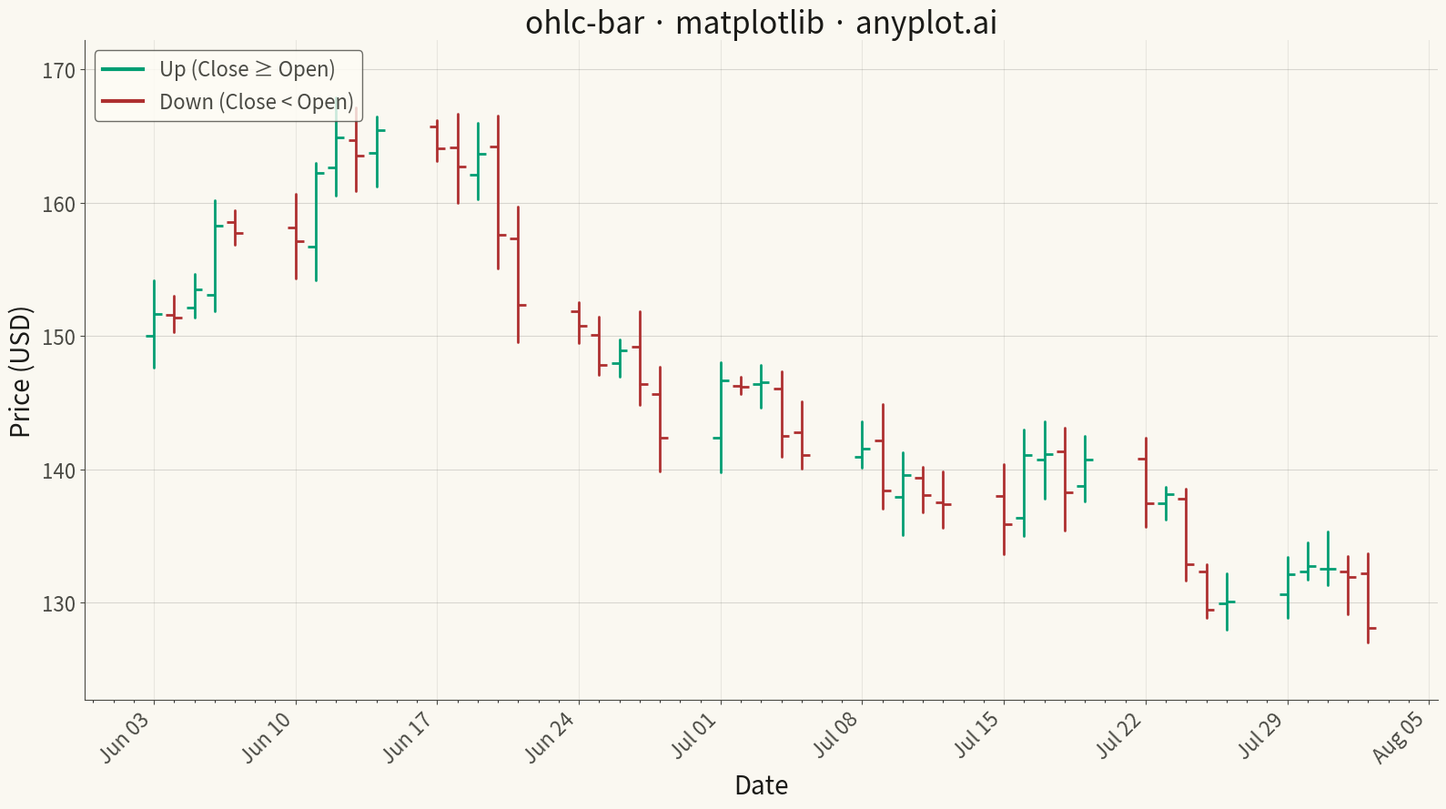

Here is the Python script that generated this plot:
""" anyplot.ai
ohlc-bar: OHLC Bar Chart
Library: matplotlib 3.10.9 | Python 3.13.13
Quality: 91/100 | Updated: 2026-05-17
"""

import os

import matplotlib.dates as mdates
import matplotlib.pyplot as plt
import numpy as np
import pandas as pd
from matplotlib.lines import Line2D


# Theme tokens
THEME = os.getenv("ANYPLOT_THEME", "light")
PAGE_BG = "#FAF8F1" if THEME == "light" else "#1A1A17"
ELEVATED_BG = "#FFFDF6" if THEME == "light" else "#242420"
INK = "#1A1A17" if THEME == "light" else "#F0EFE8"
INK_SOFT = "#4A4A44" if THEME == "light" else "#B8B7B0"

# imprint semantic anchors
COLOR_UP = "#009E73"  # green — up bars
COLOR_DOWN = "#AE3030"  # red — down bars

# Data - Generate 45 trading days of synthetic stock OHLC data
np.random.seed(42)
n_days = 45

# Start from a base price and simulate random walk with some trend
base_price = 150.0
dates = pd.bdate_range(start="2024-06-01", periods=n_days)

# Generate price movements
returns = np.random.normal(0.001, 0.02, n_days)  # Daily returns with slight upward bias
cumulative_returns = np.cumprod(1 + returns)
close_prices = base_price * cumulative_returns

# Generate OHLC data with realistic intraday ranges
high_add = np.random.uniform(0.5, 3.0, n_days)
low_sub = np.random.uniform(0.5, 3.0, n_days)

# Open is close of previous day (with small gap)
open_prices = np.roll(close_prices, 1) * (1 + np.random.uniform(-0.005, 0.005, n_days))
open_prices[0] = base_price

# High and low must encompass open and close
high_prices = np.maximum(open_prices, close_prices) + high_add
low_prices = np.minimum(open_prices, close_prices) - low_sub

# Create DataFrame
df = pd.DataFrame({"date": dates, "open": open_prices, "high": high_prices, "low": low_prices, "close": close_prices})

# Plot
fig, ax = plt.subplots(figsize=(16, 9), facecolor=PAGE_BG)
ax.set_facecolor(PAGE_BG)

# Draw OHLC bars
tick_width = 0.4  # Width of open/close ticks in days
line_width = 2.0

for _idx, row in df.iterrows():
    date_num = mdates.date2num(row["date"])

    # Determine color based on price direction
    color = COLOR_UP if row["close"] >= row["open"] else COLOR_DOWN

    # Draw high-low vertical line
    ax.plot([date_num, date_num], [row["low"], row["high"]], color=color, linewidth=line_width, solid_capstyle="round")

    # Draw open tick (left side)
    ax.plot(
        [date_num - tick_width, date_num],
        [row["open"], row["open"]],
        color=color,
        linewidth=line_width,
        solid_capstyle="butt",
    )

    # Draw close tick (right side)
    ax.plot(
        [date_num, date_num + tick_width],
        [row["close"], row["close"]],
        color=color,
        linewidth=line_width,
        solid_capstyle="butt",
    )

# Style
ax.set_xlabel("Date", fontsize=20, color=INK)
ax.set_ylabel("Price (USD)", fontsize=20, color=INK)
ax.set_title("ohlc-bar · matplotlib · anyplot.ai", fontsize=24, fontweight="medium", color=INK)
ax.tick_params(axis="both", labelsize=16, colors=INK_SOFT)

# Format x-axis dates
ax.xaxis.set_major_locator(mdates.WeekdayLocator(byweekday=mdates.MONDAY))
ax.xaxis.set_major_formatter(mdates.DateFormatter("%b %d"))
ax.xaxis.set_minor_locator(mdates.DayLocator())
fig.autofmt_xdate(rotation=45)

# Spine styling
for spine in ("top", "right"):
    ax.spines[spine].set_visible(False)
for spine in ("left", "bottom"):
    ax.spines[spine].set_color(INK_SOFT)

# Grid for reading price levels
ax.yaxis.grid(True, alpha=0.15, linewidth=0.8, color=INK)
ax.xaxis.grid(True, alpha=0.08, linewidth=0.8, color=INK)

# Add padding to y-axis
y_min, y_max = ax.get_ylim()
y_padding = (y_max - y_min) * 0.05
ax.set_ylim(y_min - y_padding, y_max + y_padding)

# Add legend for up/down bars
legend_elements = [
    Line2D([0], [0], color=COLOR_UP, linewidth=3, label="Up (Close ≥ Open)"),
    Line2D([0], [0], color=COLOR_DOWN, linewidth=3, label="Down (Close < Open)"),
]
legend = ax.legend(handles=legend_elements, fontsize=16, loc="upper left")
legend.get_frame().set_facecolor(ELEVATED_BG)
legend.get_frame().set_edgecolor(INK_SOFT)
for text in legend.get_texts():
    text.set_color(INK_SOFT)

plt.tight_layout()
plt.savefig(f"plot-{THEME}.png", dpi=300, bbox_inches="tight", facecolor=PAGE_BG)
